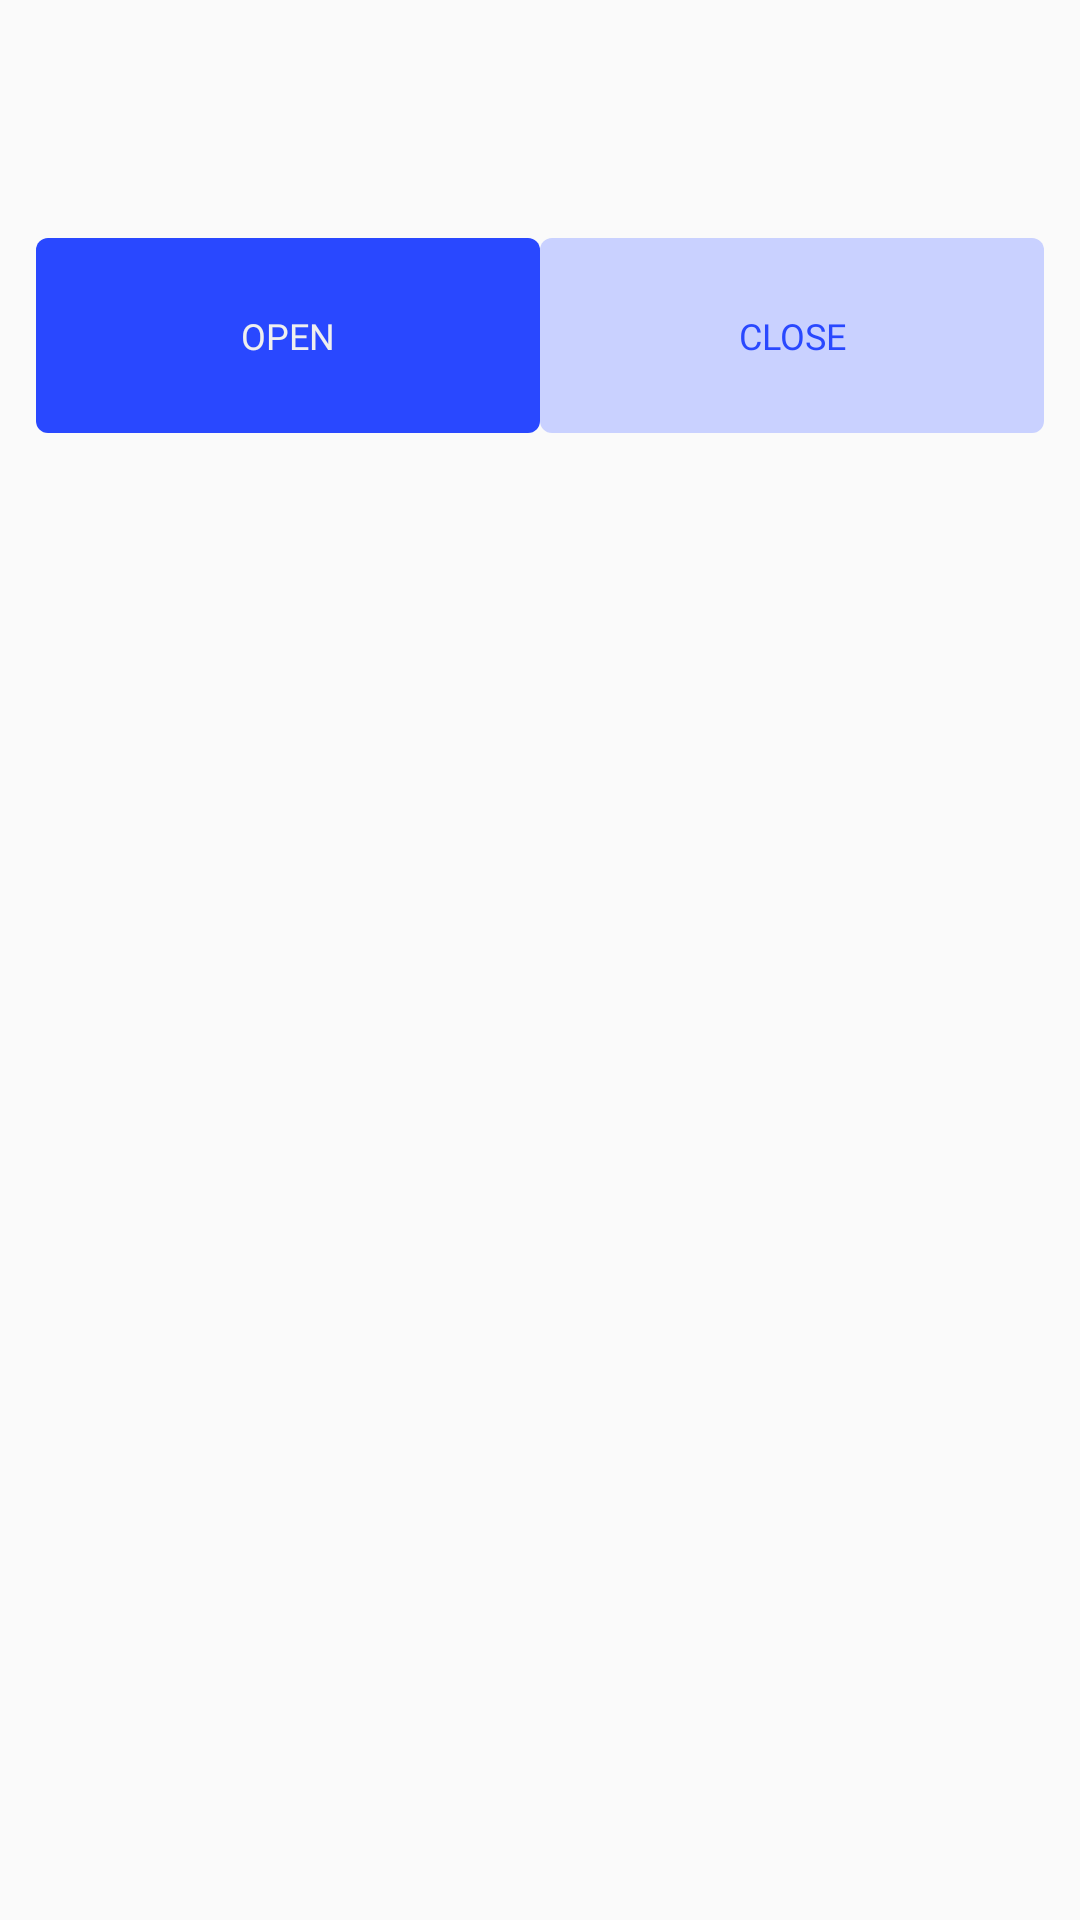

Android layout source for this screen:
<!-- AndroidManifest.xml: application theme AppTheme -->
<!-- res/layout/dialog_done.xml -->
<?xml version="1.0" encoding="utf-8"?>

<ScrollView xmlns:android="http://schemas.android.com/apk/res/android"
    android:layout_width="match_parent"
    android:layout_height="wrap_content">

    <RelativeLayout
        android:layout_width="match_parent"
        android:layout_height="wrap_content">

        <TextView
            android:id="@+id/dialog_title2"
            android:layout_width="match_parent"
            android:layout_height="wrap_content"
            android:layout_marginStart="8dp"
            android:layout_marginTop="8dp"
            android:layout_marginEnd="8dp"
            android:fontFamily="@font/sfreguler"
            android:text=" "
            android:textColor="@color/color4"
            android:textSize="20sp">

        </TextView>

        <TextView
            android:layout_below="@id/dialog_title2"
            android:id="@+id/dialog_desk"
            android:layout_width="match_parent"
            android:layout_height="wrap_content"
            android:layout_marginStart="8dp"
            android:layout_marginTop="12dp"
            android:layout_marginEnd="8dp"
            android:fontFamily="@font/sfbold"
            android:text=" "
            android:textColor="@color/color3"
            android:textSize="18sp">

        </TextView>

        <LinearLayout
            android:layout_width="match_parent"
            android:layout_height="wrap_content"
            android:layout_below="@id/dialog_desk"
            android:layout_marginStart="12dp"
            android:layout_marginTop="8dp"
            android:layout_marginEnd="12dp"
            android:layout_marginBottom="12dp"
            android:orientation="horizontal">

            <Button
                android:id="@+id/dialog_open"
                android:layout_width="match_parent"
                android:layout_height="65dp"
                android:layout_weight="1"
                android:background="@drawable/custombtn5"
                android:fontFamily="@font/sfbold"
                android:text="Open"
                android:textColor="@color/color1"
                android:textSize="12sp">

            </Button>

            <Button
                android:id="@+id/dialog_close"
                android:layout_width="match_parent"
                android:layout_height="65dp"
                android:layout_weight="1"
                android:background="@drawable/custombtn4"
                android:fontFamily="@font/sfreguler"
                android:text="Close"
                android:textColor="@color/colorPrimary"
                android:textSize="12sp">

            </Button>

        </LinearLayout>

    </RelativeLayout>

</ScrollView>
<!-- resources referenced by this layout -->
<resources>
  <color name="color1">#EFEFEF</color>
  <color name="color3">#4CAF50</color>
  <color name="color4">#000000</color>
  <color name="colorPrimary">#2948FF</color>
  <!-- drawable custombtn4 (drawable) -->
  <?xml version="1.0" encoding="utf-8"?>
  
  <shape xmlns:android="http://schemas.android.com/apk/res/android">
  
      <solid android:color="@color/color6"/>
      <corners android:radius="4dp"/>
  
  </shape>
  <!-- drawable custombtn5 (drawable) -->
  <?xml version="1.0" encoding="utf-8"?>
  
  <shape xmlns:android="http://schemas.android.com/apk/res/android">
  
      <solid android:color="@color/colorPrimary"/>
      <corners android:radius="4dp"/>
  
  </shape>
  <style name="AppTheme" parent="Theme.AppCompat.Light.NoActionBar">
          
          <item name="colorPrimary">@color/colorPrimary</item>
          <item name="colorPrimaryDark">@color/colorPrimaryDark</item>
          <item name="colorAccent">@color/colorAccent</item>
      </style>
  <color name="color6">#C9D1FF</color>
  <color name="colorPrimaryDark">#5069FB</color>
  <color name="colorAccent">#1B191818</color>
</resources>
